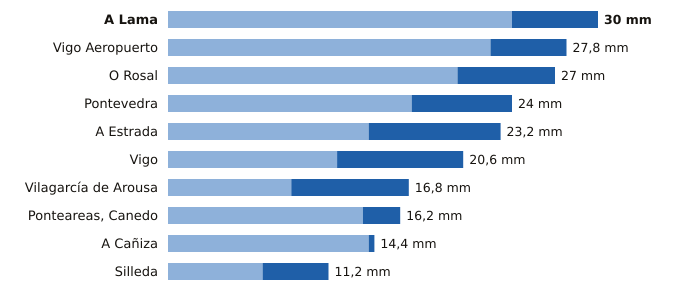

The data file committed next to this chart (first rows):
estacion, provincia, indicativo, mm_6_dias_anteriores, mm_hoy, mm_7_dias, horas_de_hoy
A Lama, Pontevedra, 1489A, 24.0, 6.0, 30.0, 16
Vigo Aeropuerto, Pontevedra, 1495, 22.5, 5.3, 27.8, 18
O Rosal, Pontevedra, 1730E, 20.2, 6.8, 27.0, 15
Pontevedra, Pontevedra, 1484C, 17.0, 7.0, 24.0, 18
A Estrada, Pontevedra, 1468X, 14.0, 9.2, 23.2, 14
Vigo, Pontevedra, 1496X, 11.8, 8.8, 20.6, 15
Vilagarcía de Arousa, Pontevedra, 1477V, 8.6, 8.2, 16.8, 15
Ponteareas, Canedo, Pontevedra, 1723X, 13.6, 2.6, 16.2, 14
A Cañiza, Pontevedra, 1719, 14.0, 0.4, 14.4, 13
Silleda, Pontevedra, 1466A, 6.6, 4.6, 11.2, 17
